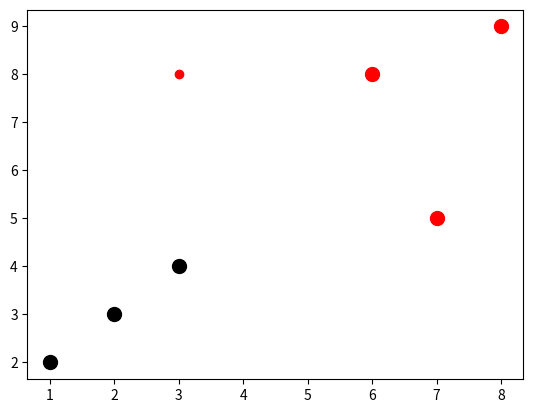

The script that saved this image:
import numpy as np
from math import sqrt
import matplotlib.pyplot as plt
import warnings
from matplotlib import style
from collections import Counter


data= {"k": [[1, 2], [2, 3], [3, 4]], "r": [[6, 8], [7, 5], [8, 9]]}
predict = [3,8]


def model(data,predict, k=3):
    if len(data) >=k:
        warnings.warn("adasdasd")
    distances = []
    for group in data:
        for features in data[group]:
            # euclidean_distance = np.sqrt((features[0] - predict[0])**2 + (features[1] - predict[1])**2)  Bu 2 öznitelik için yeterli ama daha fazlası için yeterli değil.
            euclidean_distance = np.linalg.norm((np.array(features))-(np.array(predict)))
            distances.append([euclidean_distance, group])

    votes = [i[1] for i in sorted(distances)[:k]]
    print(Counter(votes).most_common(1)[0][0])
    vote_result=Counter(votes).most_common(1)[0][0]

    return vote_result

result = model(data,predict, k=3)
print(result)


for i in data:
    for ii in data[i]:
        plt.scatter(ii[0], ii[1], s=100, color=i)
plt.scatter(predict[0], predict[1], color=result)
plt.show()